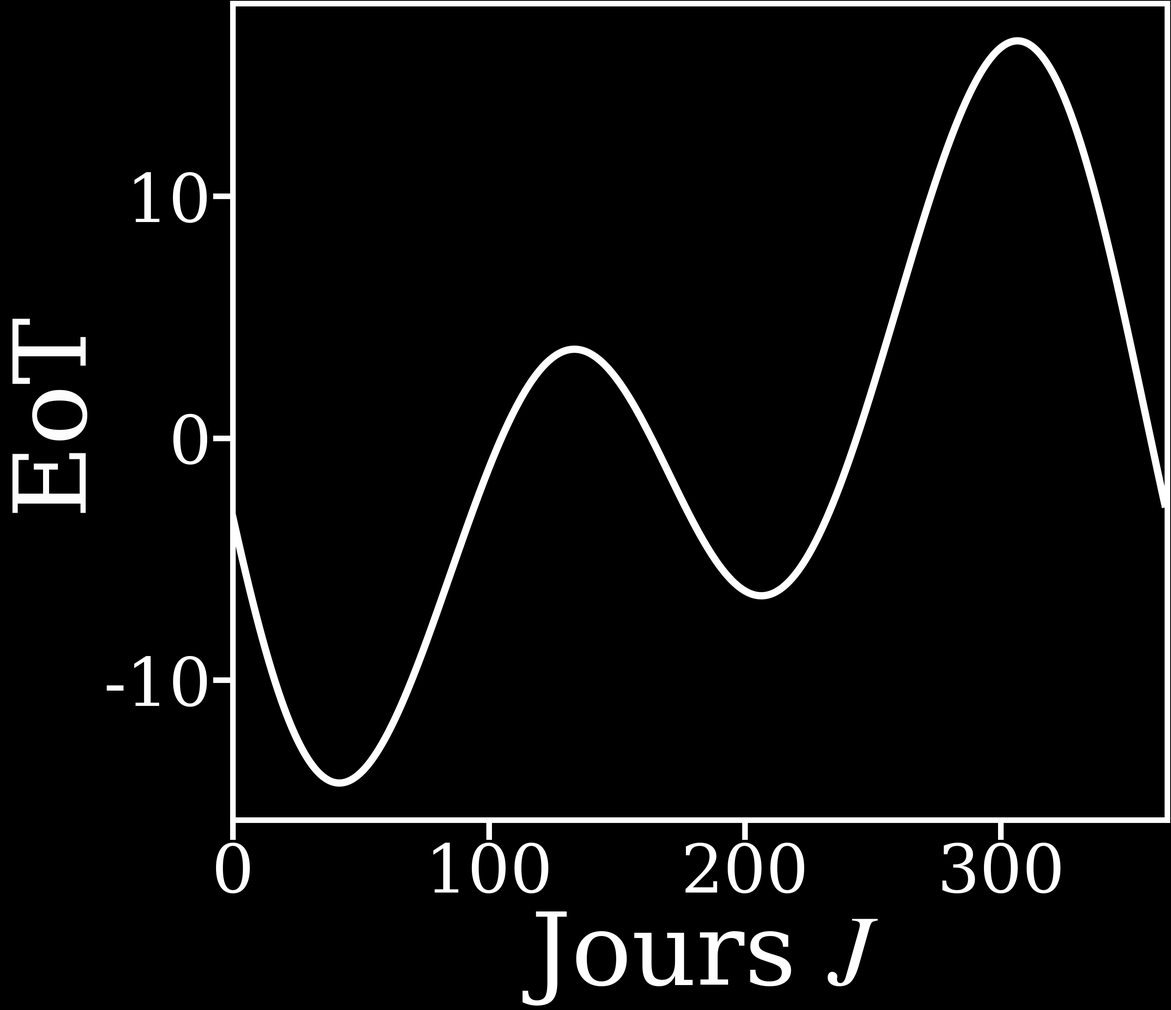

This figure's Python source:
"""
Équation du temps E au fil de l'année.

Écart (en minutes) entre le temps solaire vrai et le temps solaire moyen.
Modèle de l'Astronomical Almanac (identique à celui de l'application) :
    E = 4 · ( L − α )      [minutes]
avec L = longitude moyenne du Soleil et α = ascension droite.

Lancer :  python3 equation_du_temps.py
"""
import math
import numpy as np
import matplotlib.pyplot as plt
plt.style.use('dark_background')

# ───────────────────────── Calcul ─────────────────────────
def equation_du_temps(JD: float) -> float:
    """Équation du temps (en minutes) au jour julien JD."""
    n     = JD - 2451545.0                                  # jours depuis J2000.0
    L     = (280.466 + 0.9856474 * n) % 360.0               # longitude moyenne
    g     = (357.528 + 0.9856003 * n) % 360.0               # anomalie moyenne
    gr    = math.radians(g)
    lam   = math.radians((L + 1.915 * math.sin(gr)
                            + 0.020 * math.sin(2 * gr)) % 360.0)   # longitude écliptique
    eps   = math.radians(23.440 - 0.0000004 * n)            # obliquité
    alpha = math.degrees(math.atan2(math.cos(eps) * math.sin(lam),
                                    math.cos(lam))) % 360.0   # ascension droite
    return 4.0 * (((L - alpha + 180.0) % 360.0) - 180.0)    # minutes

# Une année complète (JD du 1ᵉʳ janvier 2000 à mi-journée)
JD0    = 2451545.0
n_days = np.arange(365)
E      = np.array([equation_du_temps(JD0 + i) for i in n_days])

# ───────────────────────── Tracé (à personnaliser) ─────────────────────────
plt.rcParams.update({
    'lines.linewidth': 13,
    'font.size': 120,
    'font.family': 'serif',
    'mathtext.fontset': 'stix',
    'axes.labelsize': 180,
})

fig, ax = plt.subplots(figsize=(29, 25), constrained_layout=True)
for spine in ax.spines.values():
    spine.set_linewidth(10)
ax.tick_params(axis='both', length=35, width=10)

ax.plot(n_days, E, 'w')
ax.set_xlabel(r"Jours $J$")
ax.set_ylabel(r"EoT")
ax.set_xlim(0, 365)

# Pour enregistrer au lieu d'afficher :
fig.savefig("equation_du_temps_dark.pdf", dpi=36, bbox_inches="tight", transparent=True)

plt.show()
